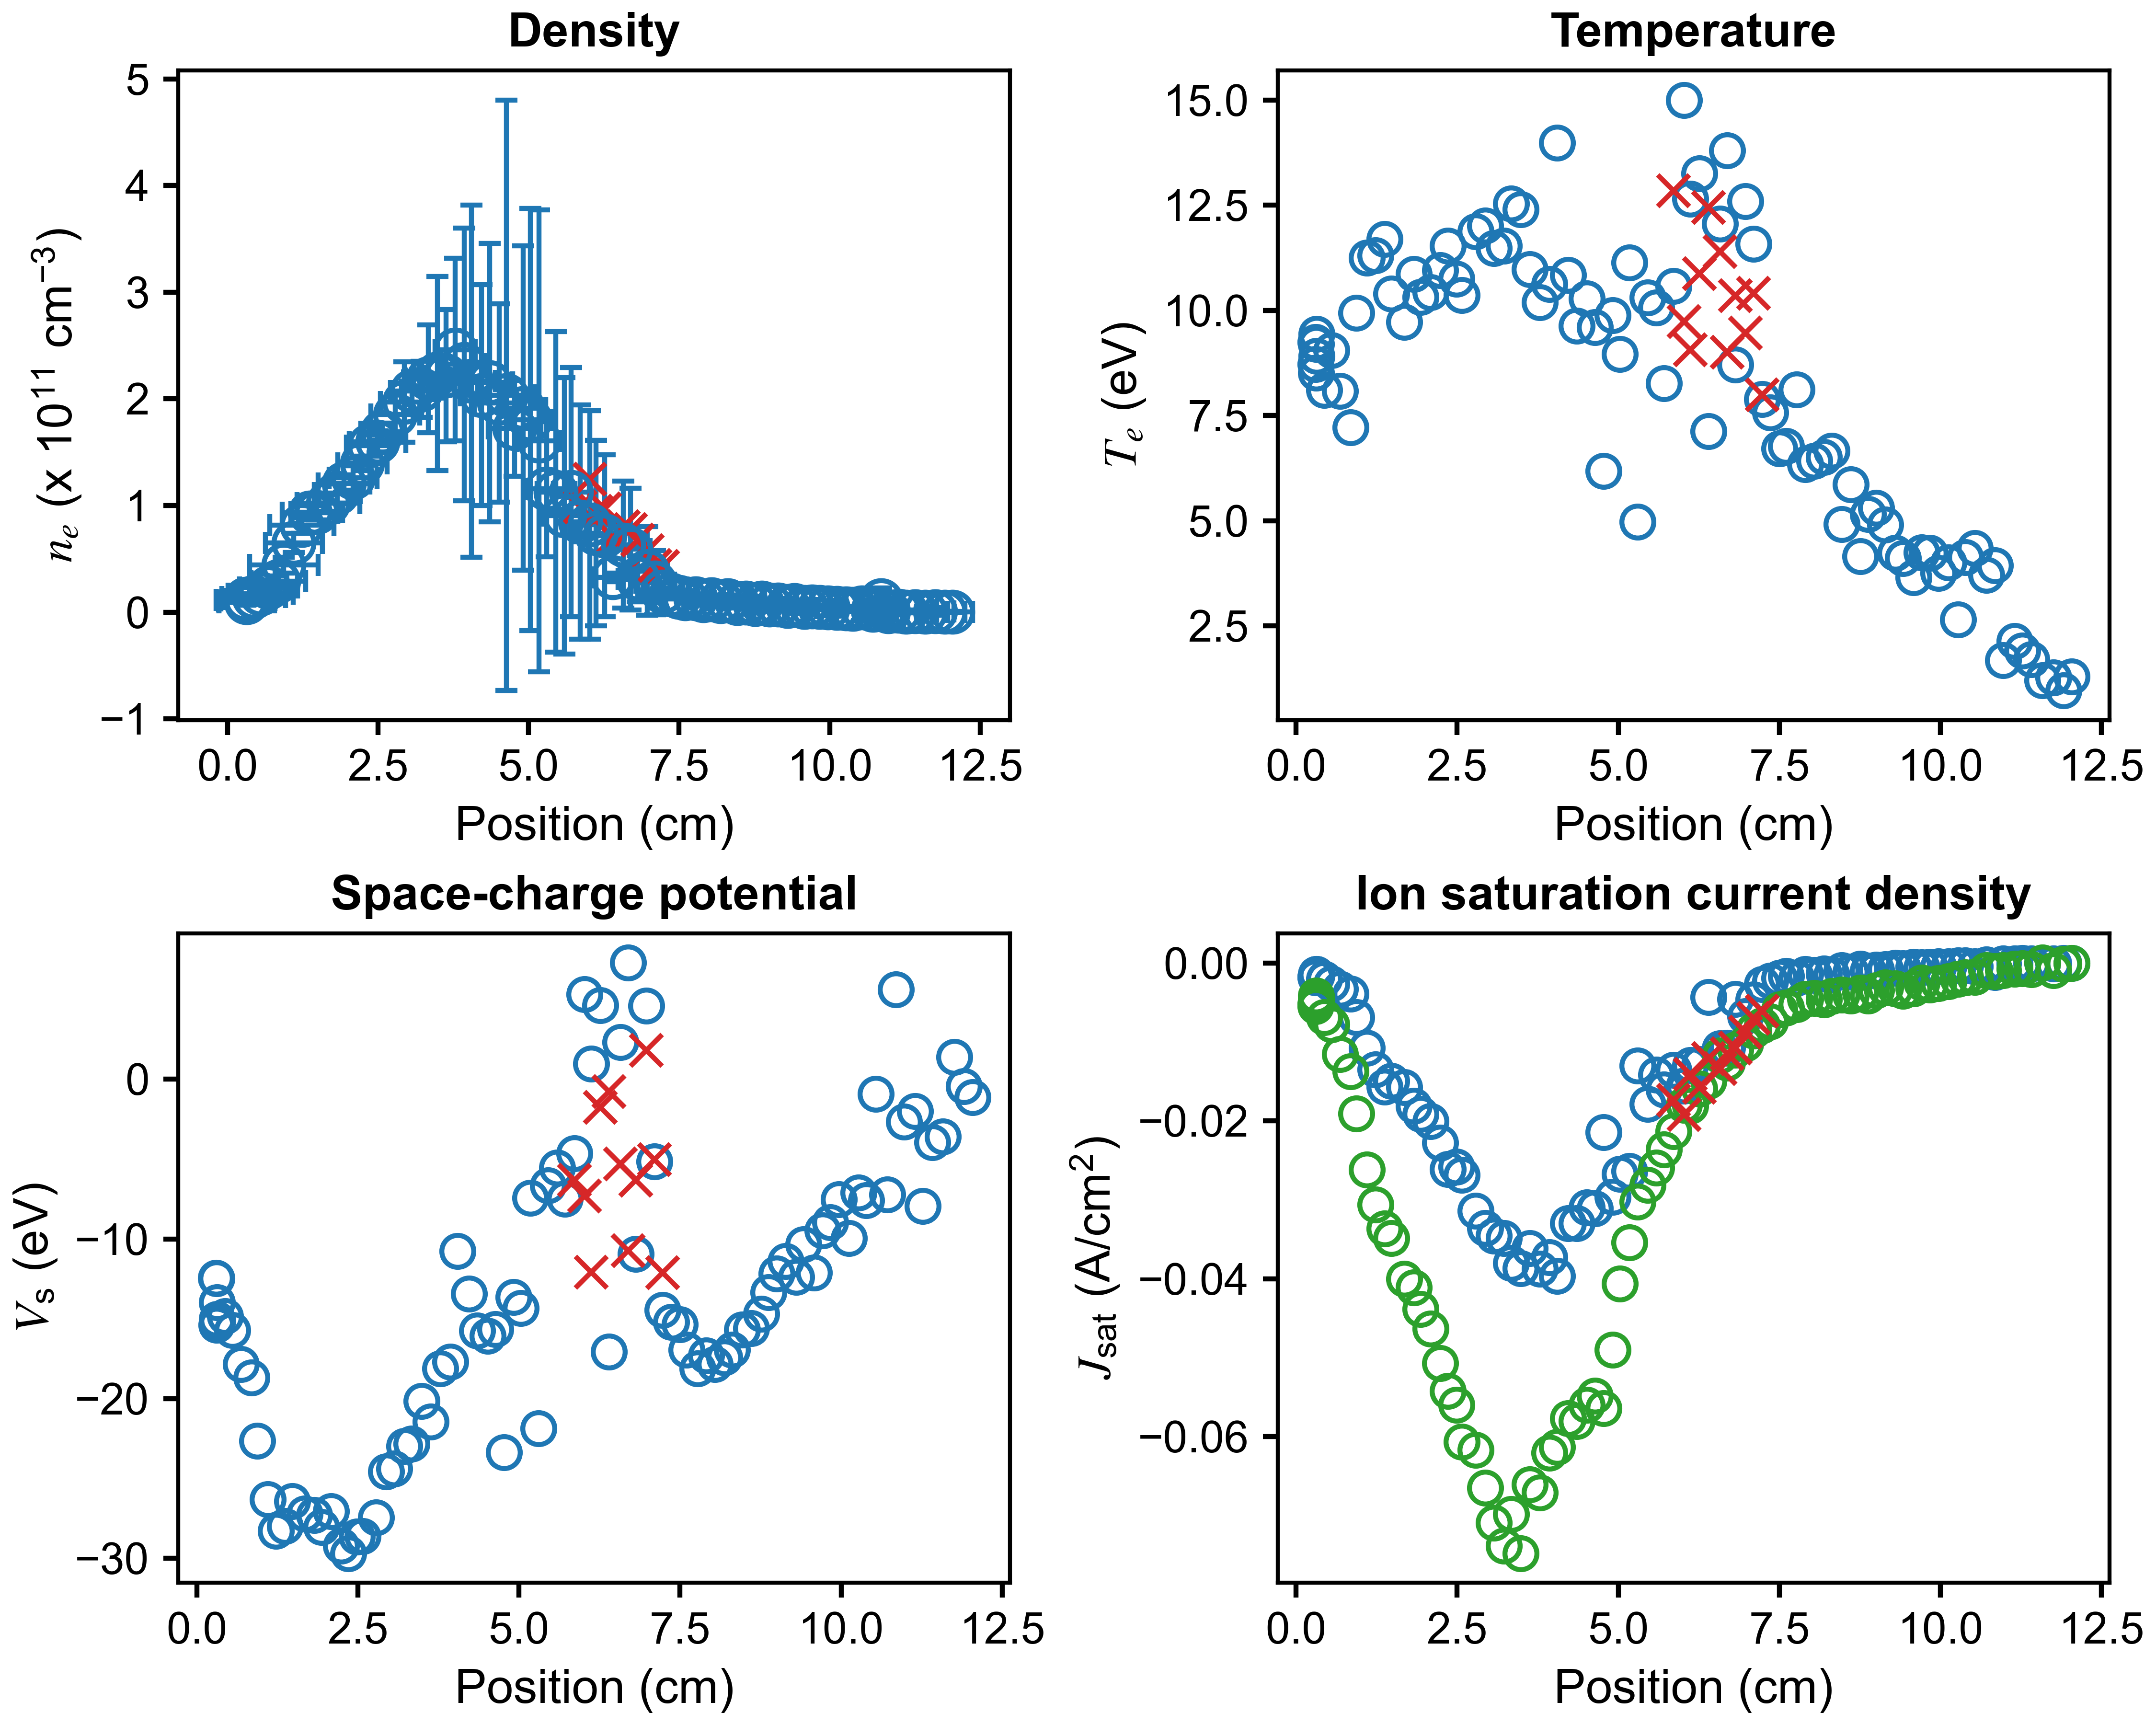

The data file committed next to this chart (first rows):
x (cm), n_e (cm^{-3}), T_e (eV), J_sat (A/cm^2), V_sc (eV), J_sat_robust (A/cm^2), x error (cm), n_e error (cm^{-3}), T_e error (eV), J_sat error (A/cm^2), V_sc error (eV)
12.04, 239264316, 1.298, -1.5430817982122754e-05, -1.124, -2.4513831197217345e-05, 0.3321, 446496320, 6.249, 6.526590496258243e-05, 16.75
11.91, 163978957, 0.9639, -9.541840756444292e-06, -0.4542, -0.0001171, 0.334, 503891628, 8.137, 6.34127874697342e-05, 23.44
11.75, 566087360, 1.274, -3.6263691966408226e-05, 1.403, -0.0008843, 0.3062, 3614021910, 5.76, 0.0005895, 12.32
11.58, 173946270, 1.208, -1.0932105058445687e-05, -3.585, 5.568952418224643e-05, 0.3762, 5013062705, 19.22, 0.002248, 40.24
11.41, 882463338, 1.711, -6.31051111631428e-05, -3.939, -0.0007804, 0.3619, 1453144073, 4.674, 0.0007219, 4.871
11.27, 330782223, 1.909, -2.46939583917282e-05, -7.929, -0.0006871, 0.2414, 100027419, 1.386, 2.6430940329507842e-05, 6.056
11.15, 1011582412, 2.142, -7.908118584758417e-05, -1.988, -0.0007371, 0.3611, 3219580888, 4.976, 0.002036, 14.11
10.97, 915940189, 1.68, -6.5041283501022e-05, -2.666, -0.0009217, 0.4891, 12648463440, 8.231, 0.006912, 31.96
10.85, 11266774782, 3.943, -0.001142, 5.62, -0.001006, 0.3142, 11413381914, 3.543, 0.006665, 7.929
10.71, 1966087405, 3.715, -0.0001941, -7.215, -0.0009041, 0.2487, 1814616881, 4.303, 0.002725, 5.302
10.54, 4164774832, 4.348, -0.000441, -0.9284, -0.001774, 0.3658, 12124285684, 4.482, 0.01775, 17.79
10.39, 3083668035, 4.129, -0.0003191, -7.58, -0.001808, 0.3404, 2264747981, 3.795, 0.003857, 4.839
10.27, 3240625028, 2.647, -0.0002765, -7.1, -0.002001, 0.2606, 1077906015, 1.405, 0.001014, 1.594
10.12, 3871173380, 4.004, -0.0003951, -9.947, -0.002319, 0.3414, 1153964490, 1.802, 0.001892, 2.17
9.966, 4521947351, 3.755, -0.0004486, -7.519, -0.002566, 0.3028, 1763531028, 2.071, 0.002545, 2.285
9.835, 4643341571, 4.24, -0.0004862, -8.957, -0.002708, 0.2809, 1424285850, 2.006, 0.002307, 2.259
9.709, 5298860667, 4.249, -0.0005554, -9.478, -0.002481, 0.3113, 1166975097, 1.57, 0.001758, 1.798
9.579, 4753428248, 3.653, -0.0004659, -12.1, -0.003186, 0.3308, 531930789, 0.8415, 0.0004684, 1.746
9.416, 6662701341, 4.114, -0.0006883, -10.35, -0.003527, 0.3081, 1904574392, 1.713, 0.003356, 2.01
9.302, 5924957771, 4.236, -0.0006202, -12.38, -0.003199, 0.2725, 978666911, 1.341, 0.001259, 2.053
9.142, 7216597758, 4.906, -0.000807, -11.4, -0.003115, 0.3083, 1650907498, 1.801, 0.003241, 2.257
9.001, 7238544572, 5.303, -0.0008386, -12.17, -0.003441, 0.3415, 2061953758, 2.251, 0.004841, 2.675
8.876, 8664944828, 5.156, -0.0009911, -13.35, -0.004099, 0.2694, 2809777460, 2.142, 0.007454, 2.848
8.758, 7289754426, 4.152, -0.0007562, -14.7, -0.003732, 0.296, 800905904, 0.9293, 0.0008575, 2.116
8.608, 9062415826, 5.864, -0.0011, -15.59, -0.00414, 0.3094, 1249958626, 1.482, 0.002575, 2.312
8.465, 8242613584, 4.915, -0.0009225, -15.69, -0.004008, 0.2845, 976979445, 1.105, 0.001606, 2.258
8.311, 11146596804, 6.666, -0.001435, -16.94, -0.004165, 0.3541, 1381484093, 1.477, 0.003502, 2.257
8.19, 10309515523, 6.508, -0.001313, -17.43, -0.004589, 0.2833, 1420441989, 1.568, 0.003765, 2.487
8.04, 11944876547, 6.419, -0.001511, -17.86, -0.004457, 0.3416, 1120610238, 1.136, 0.002396, 2.084
7.904, 11021295109, 6.336, -0.001386, -17.3, -0.004531, 0.3302, 1315357630, 1.407, 0.00288, 2.136
7.771, 13103354822, 8.114, -0.00185, -18.12, -0.005199, 0.292, 1299138912, 1.442, 0.003986, 2.619
7.603, 12738694883, 6.776, -0.001653, -16.96, -0.005669, 0.331, 1528741982, 1.527, 0.003376, 2.2
7.5, 14435655951, 6.714, -0.001865, -15.35, -0.005907, 0.2846, 1848716312, 1.467, 0.004996, 1.935
7.362, 16504750903, 7.576, -0.002256, -15.22, -0.007415, 0.2874, 2581344000, 1.854, 0.008904, 2.48
7.229, 19109043700, 7.886, -0.002661, -14.44, -0.007888, 0.3275, 3866440338, 2.105, 0.01591, 3.085
7.102, 27663573389, 11.58, -0.004625, -5.16, -0.008531, 0.3192, 30009141959, 6.681, 0.1934, 19.56
6.974, 38545161039, 12.6, -0.006709, 4.589, -0.0102, 0.3315, 41551344879, 6.202, 0.2342, 18.45
6.815, 31281582703, 8.712, -0.004566, -10.95, -0.01097, 0.3282, 21689826309, 4.284, 0.1104, 9.79
6.692, 59082781910, 13.8, -0.01074, 7.295, -0.01264, 0.3234, 57030329193, 6.743, 0.3427, 19.26
6.576, 63404750784, 12.06, -0.01081, 2.326, -0.01172, 0.2849, 59474263415, 5.807, 0.3322, 15.95
6.398, 32618342954, 7.126, -0.004332, -17.06, -0.01496, 0.3111, 4209311190, 1.637, 0.01145, 2.143
6.262, 71747884979, 13.26, -0.0128, 4.621, -0.01591, 0.3031, 75751417998, 6.041, 0.4645, 17.68
6.12, 74145098728, 12.65, -0.01293, 0.9817, -0.01808, 0.3462, 86890404779, 7.34, 0.5438, 20.84
6.019, 82021186265, 15, -0.01553, 5.312, -0.01797, 0.3359, 107159956735, 8.815, 0.7858, 25.83
5.858, 84688808422, 10.58, -0.01356, -4.629, -0.02129, 0.2949, 109793184538, 6.298, 0.6233, 17.97
5.71, 112604820386, 8.268, -0.01604, -7.496, -0.02363, 0.3002, 116582926220, 4.204, 0.5214, 10.58
5.592, 90437399742, 10.07, -0.01414, -5.539, -0.02595, 0.3382, 129557097236, 7.033, 0.7039, 18.99
5.456, 112782864107, 10.31, -0.01783, -6.646, -0.02812, 0.3105, 150176750307, 6.627, 0.8674, 17.37
5.303, 115645555374, 4.977, -0.01302, -21.87, -0.03024, 0.346, 63757334717, 2.499, 0.2396, 3.734
5.176, 160730321153, 11.13, -0.02637, -7.446, -0.03537, 0.3737, 216340075832, 7.958, 1.401, 20.62
5.028, 180636715830, 8.958, -0.02672, -14.32, -0.04064, 0.3533, 197692605457, 5.997, 1.151, 12.47
4.914, 191307908124, 9.889, -0.02966, -13.64, -0.04898, 0.3732, 151960619043, 4.724, 0.9762, 9.779
4.771, 172478338283, 6.178, -0.02144, -23.35, -0.05642, 0.4361, 44879826879, 1.81, 0.1981, 2.679
4.634, 203397066632, 9.598, -0.03109, -15.66, -0.05481, 0.4776, 276796006607, 5.702, 1.839, 14.67
4.514, 196263989712, 10.28, -0.03099, -16.08, -0.05596, 0.4139, 93010357045, 3.035, 0.6568, 6.372
4.353, 215403872583, 9.634, -0.03298, -15.74, -0.05802, 0.3838, 130445932976, 2.954, 0.8646, 7.113
4.223, 203508166803, 10.84, -0.03295, -13.42, -0.05767, 0.3547, 103431593466, 3.76, 0.7257, 6.871
4.048, 216678716065, 13.98, -0.03966, -10.78, -0.06135, 0.4, 165172169647, 4.934, 1.553, 14.07
3.935, 232448937577, 10.62, -0.03728, -17.68, -0.06204, 0.3656, 127722851157, 3.06, 0.9813, 7.084
3.782, 246195441080, 10.19, -0.03871, -18.1, -0.06712, 0.334, 85412669708, 2.216, 0.6227, 4.552
... 30 more rows
